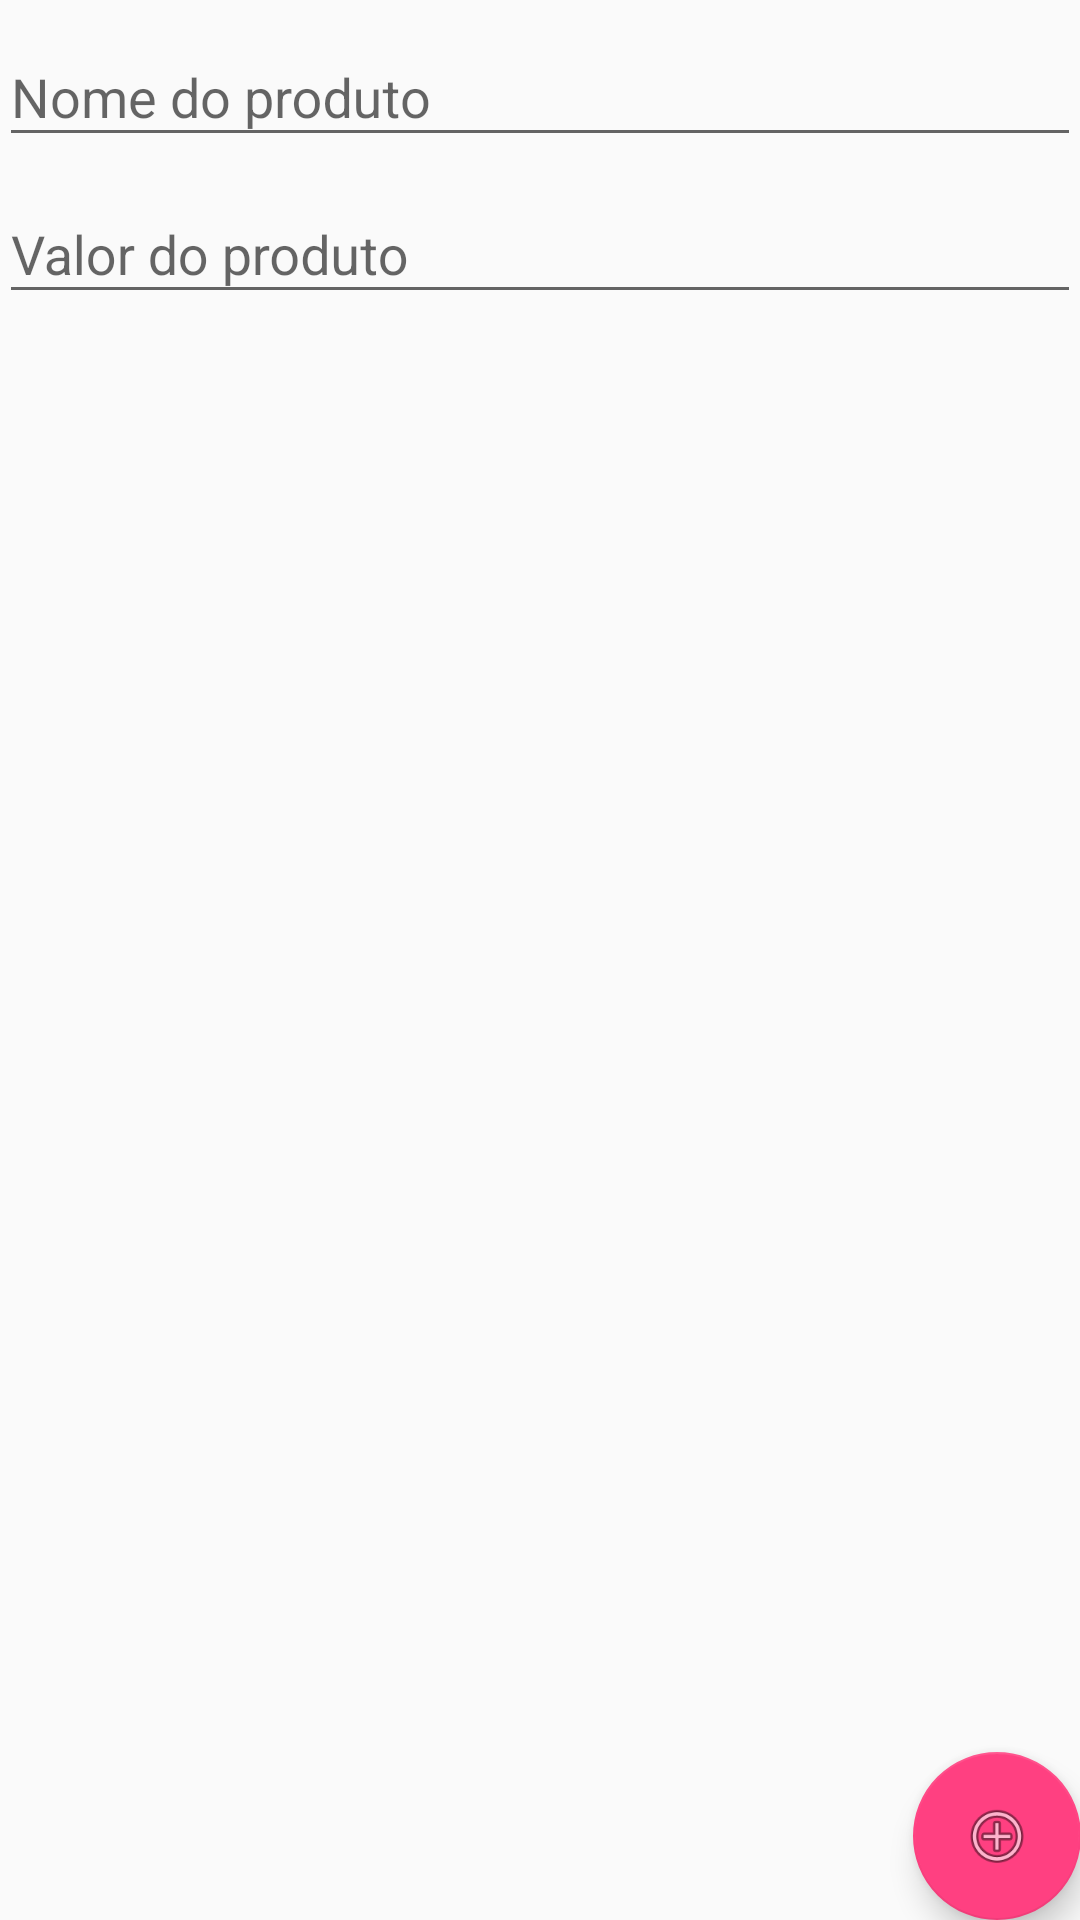

Write the Android layout XML for this screen, with the resource values it uses.
<!-- AndroidManifest.xml: application theme AppTheme -->
<!-- res/layout/activity_novo_produto.xml -->
<?xml version="1.0" encoding="utf-8"?>
<RelativeLayout xmlns:android="http://schemas.android.com/apk/res/android"
    xmlns:tools="http://schemas.android.com/tools"
    android:layout_width="match_parent"
    android:layout_height="match_parent"
    android:paddingBottom="@dimen/activity_vertical_margin"
    android:paddingLeft="@dimen/activity_horizontal_margin"
    android:paddingRight="@dimen/activity_horizontal_margin"
    android:paddingTop="@dimen/activity_vertical_margin"
    tools:context="br.com.coti.contregastohinode.NovoProduto">

    <ScrollView
        android:scrollbars="vertical"
        android:layout_width="match_parent"
        android:layout_height="match_parent">
    <LinearLayout
        android:layout_width="match_parent"
        android:layout_height="match_parent"
        android:orientation="vertical">

        <android.support.design.widget.TextInputLayout
            android:layout_width="match_parent"
            android:layout_height="wrap_content">
            <EditText
                android:layout_width="match_parent"
                android:layout_height="wrap_content"
                android:id="@+id/txtnomeproduto"
                android:inputType="text"
                android:hint="@string/lblnomeproduto"/>
        </android.support.design.widget.TextInputLayout>

        <android.support.design.widget.TextInputLayout
            android:layout_width="match_parent"
            android:layout_height="wrap_content">
            <EditText
                android:layout_width="match_parent"
                android:layout_height="wrap_content"
                android:id="@+id/txtvalorproduto"
                android:inputType="numberDecimal"
                android:hint="@string/lblvalorproduto"/>
        </android.support.design.widget.TextInputLayout>
    </LinearLayout>
    </ScrollView>
    <android.support.design.widget.FloatingActionButton
        android:layout_width="wrap_content"
        android:layout_height="wrap_content"
        style="@style/AppTheme"
        android:src="@android:drawable/ic_menu_add"
        android:layout_alignParentRight="true"
        android:layout_alignParentBottom="true"
        android:background="@color/hinodeBackground"
        android:onClick="cadastrar"/>

</RelativeLayout>
<!-- resources referenced by this layout -->
<resources>
  <color name="hinodeBackground">#fdd500</color>
  <string name="lblnomeproduto">Nome do produto</string>
  <string name="lblvalorproduto">Valor do produto</string>
  <style name="AppTheme" parent="Theme.AppCompat.Light.DarkActionBar">
          
          <item name="colorPrimary">@color/colorPrimary</item>
          <item name="colorPrimaryDark">@color/colorPrimaryDark</item>
          <item name="colorAccent">@color/colorAccent</item>
      </style>
  <color name="colorPrimary">#3F51B5</color>
  <color name="colorPrimaryDark">#303F9F</color>
  <color name="colorAccent">#FF4081</color>
</resources>
